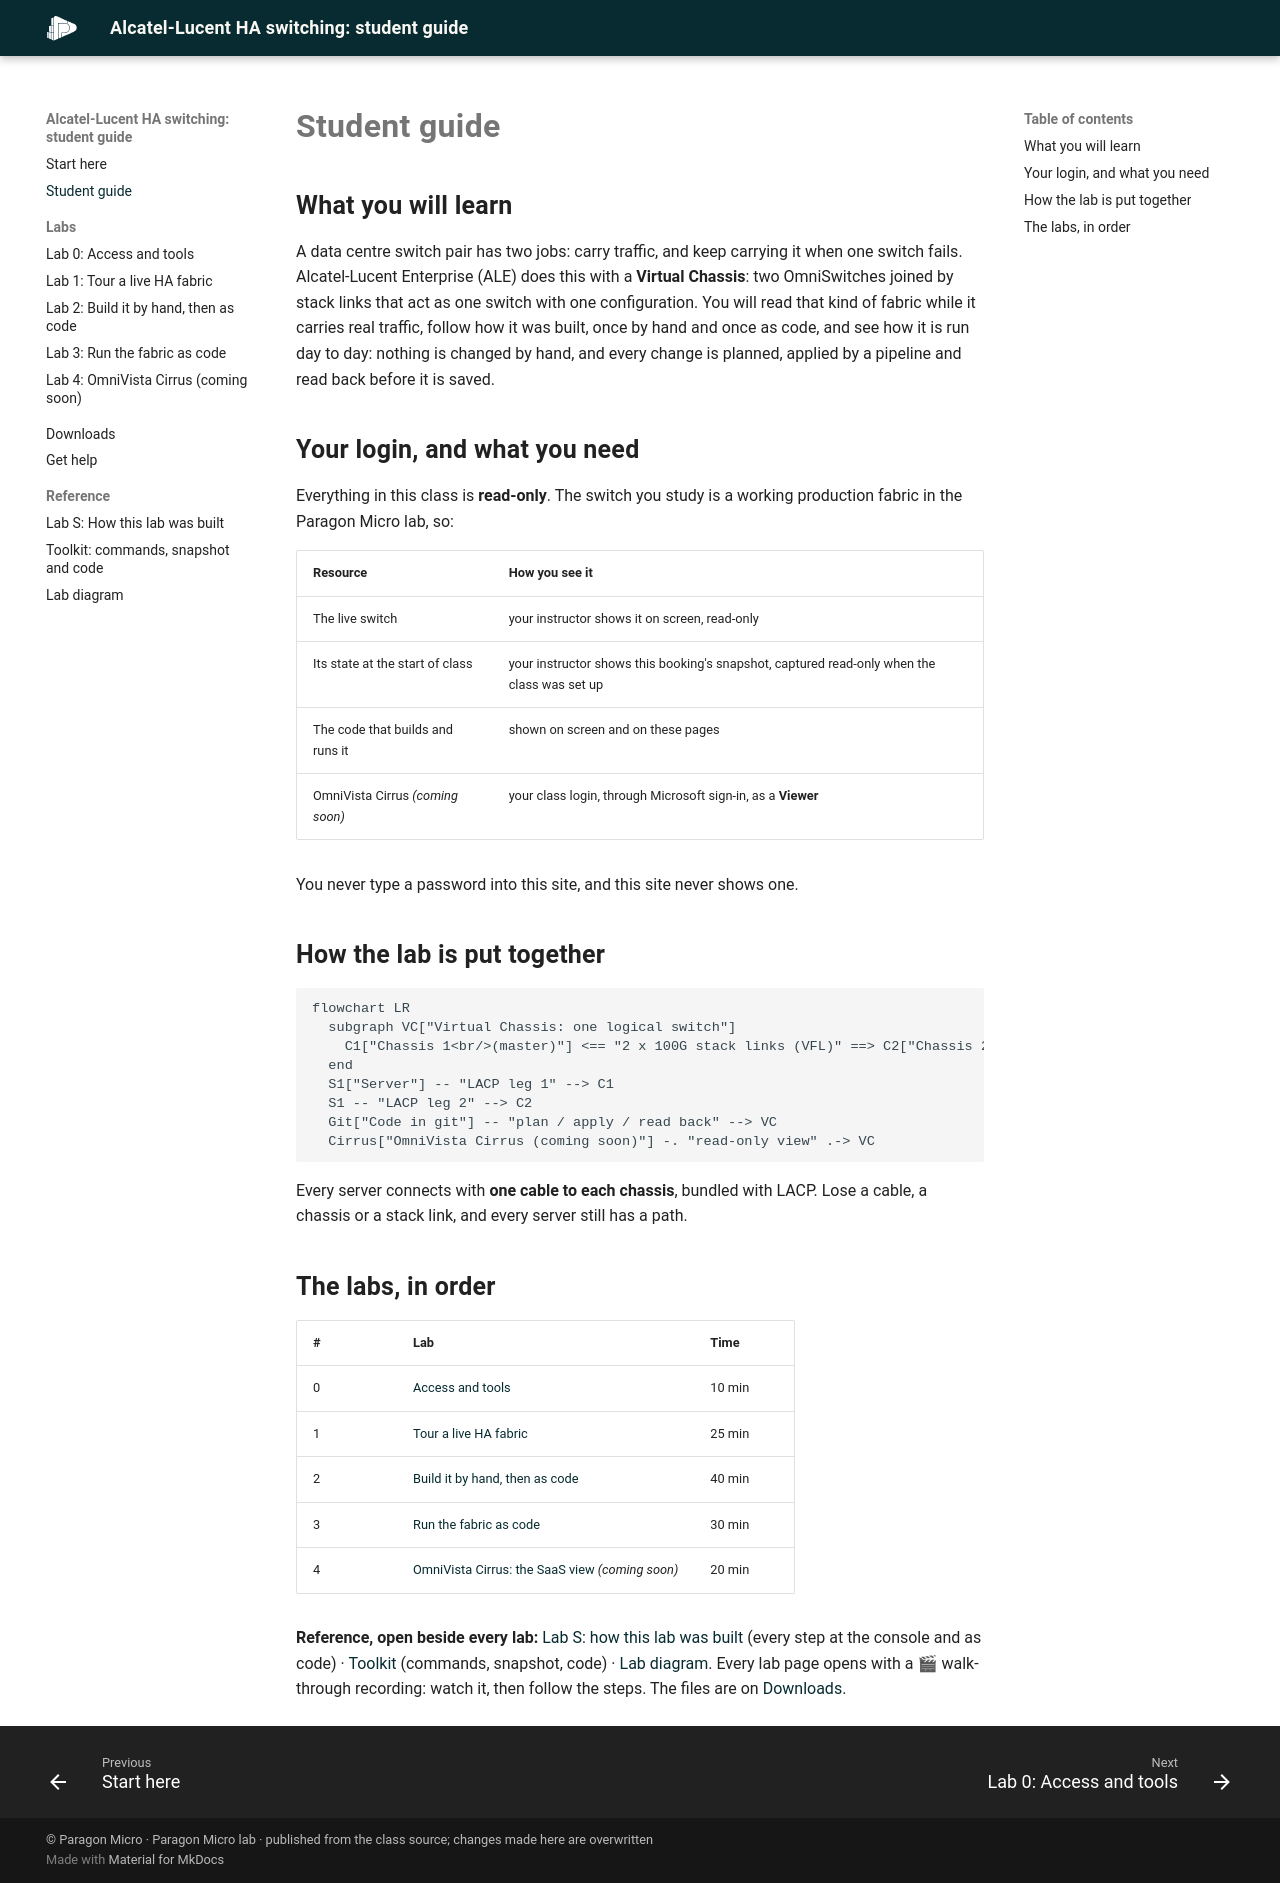

repository: paragonmicro-lab/demo-0007-alcatel-lucent-public · page: student-guide.html · generator: mkdocs

# Student guide

## What you will learn

A data centre switch pair has two jobs: carry traffic, and keep carrying it when one switch fails. Alcatel-Lucent Enterprise (ALE)
does this with a **Virtual Chassis**: two OmniSwitches joined by stack links that act as one switch with one configuration. You will
read that kind of fabric while it carries real traffic, follow how it was built, once by hand and once as code, and see how it is run
day to day: nothing is changed by hand, and every change is planned, applied by a pipeline and read back before it is saved.

## Your login, and what you need

Everything in this class is **read-only**. The switch you study is a working production fabric in the Paragon Micro lab, so:

| Resource | How you see it |
|---|---|
| The live switch | your instructor shows it on screen, read-only |
| Its state at the start of class | your instructor shows this booking's snapshot, captured read-only when the class was set up |
| The code that builds and runs it | shown on screen and on these pages |
| OmniVista Cirrus *(coming soon)* | your class login, through Microsoft sign-in, as a **Viewer** |

You never type a password into this site, and this site never shows one.

## How the lab is put together

```mermaid
flowchart LR
  subgraph VC["Virtual Chassis: one logical switch"]
    C1["Chassis 1<br/>(master)"] <== "2 x 100G stack links (VFL)" ==> C2["Chassis 2<br/>(slave)"]
  end
  S1["Server"] -- "LACP leg 1" --> C1
  S1 -- "LACP leg 2" --> C2
  Git["Code in git"] -- "plan / apply / read back" --> VC
  Cirrus["OmniVista Cirrus (coming soon)"] -. "read-only view" .-> VC
```

Every server connects with **one cable to each chassis**, bundled with LACP. Lose a cable, a chassis or a stack link, and every
server still has a path.

## The labs, in order

| # | Lab | Time |
|---|---|---|
| 0 | [Access and tools](guides/00-access-and-tools.md) | 10 min |
| 1 | [Tour a live HA fabric](guides/01-tour-the-fabric.md) | 25 min |
| 2 | [Build it by hand, then as code](guides/02-ui-versus-code.md) | 40 min |
| 3 | [Run the fabric as code](guides/03-fabric-as-code.md) | 30 min |
| 4 | [OmniVista Cirrus: the SaaS view](guides/04-omnivista-cirrus.md) *(coming soon)* | 20 min |

**Reference, open beside every lab:** [Lab S: how this lab was built](guides/setup-how-the-lab-is-built.md) (every step at the console
and as code) · [Toolkit](guides/toolkit.md) (commands, snapshot, code) · [Lab diagram](guides/lab-diagram.md). Every lab page opens with a
🎬 walk-through recording: watch it, then follow the steps. The files are on [Downloads](downloads.md).
